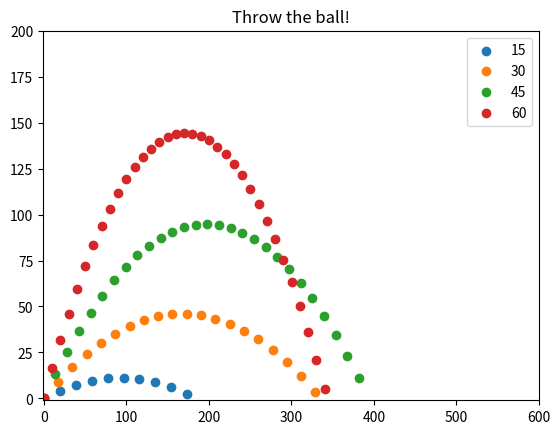

Here is the Python script that generated this plot:
import matplotlib.pyplot as plt
import numpy as np
import math


# Env physics
g = 9.81
dt = 0.1
t = 0

angle = np.array([15, 30, 45, 60])
throw_v = 20
trajectories = [[(0,0)] for _ in range(len(angle))]
dones = np.zeros_like(angle, dtype=np.bool)
all_done = False

fig, ax = plt.subplots()

while(not all_done):
  ax.cla()
  ax.set_title("Throw the ball!")
  ax.set_xlim(-1, 600)
  ax.set_ylim(-1, 200)


  for i in range(len(angle)):
    x, y = zip(*trajectories[i])
    ax.scatter(x,y, label=angle[i])
  ax.legend()

  t = t + dt

  for i in range(len(angle)):
    last_x, last_y = trajectories[i][-1]
    w = angle[i]

    next_x, next_y = last_x + throw_v*math.cos(w/180 *3.14), last_y + throw_v*math.sin(w/180 *3.14) - g * t

    if next_y <= 0:
      dones[i] = True
      continue

    trajectories[i].append((next_x, next_y))

  all_done = dones.all()

  plt.pause(0.01)

plt.show()